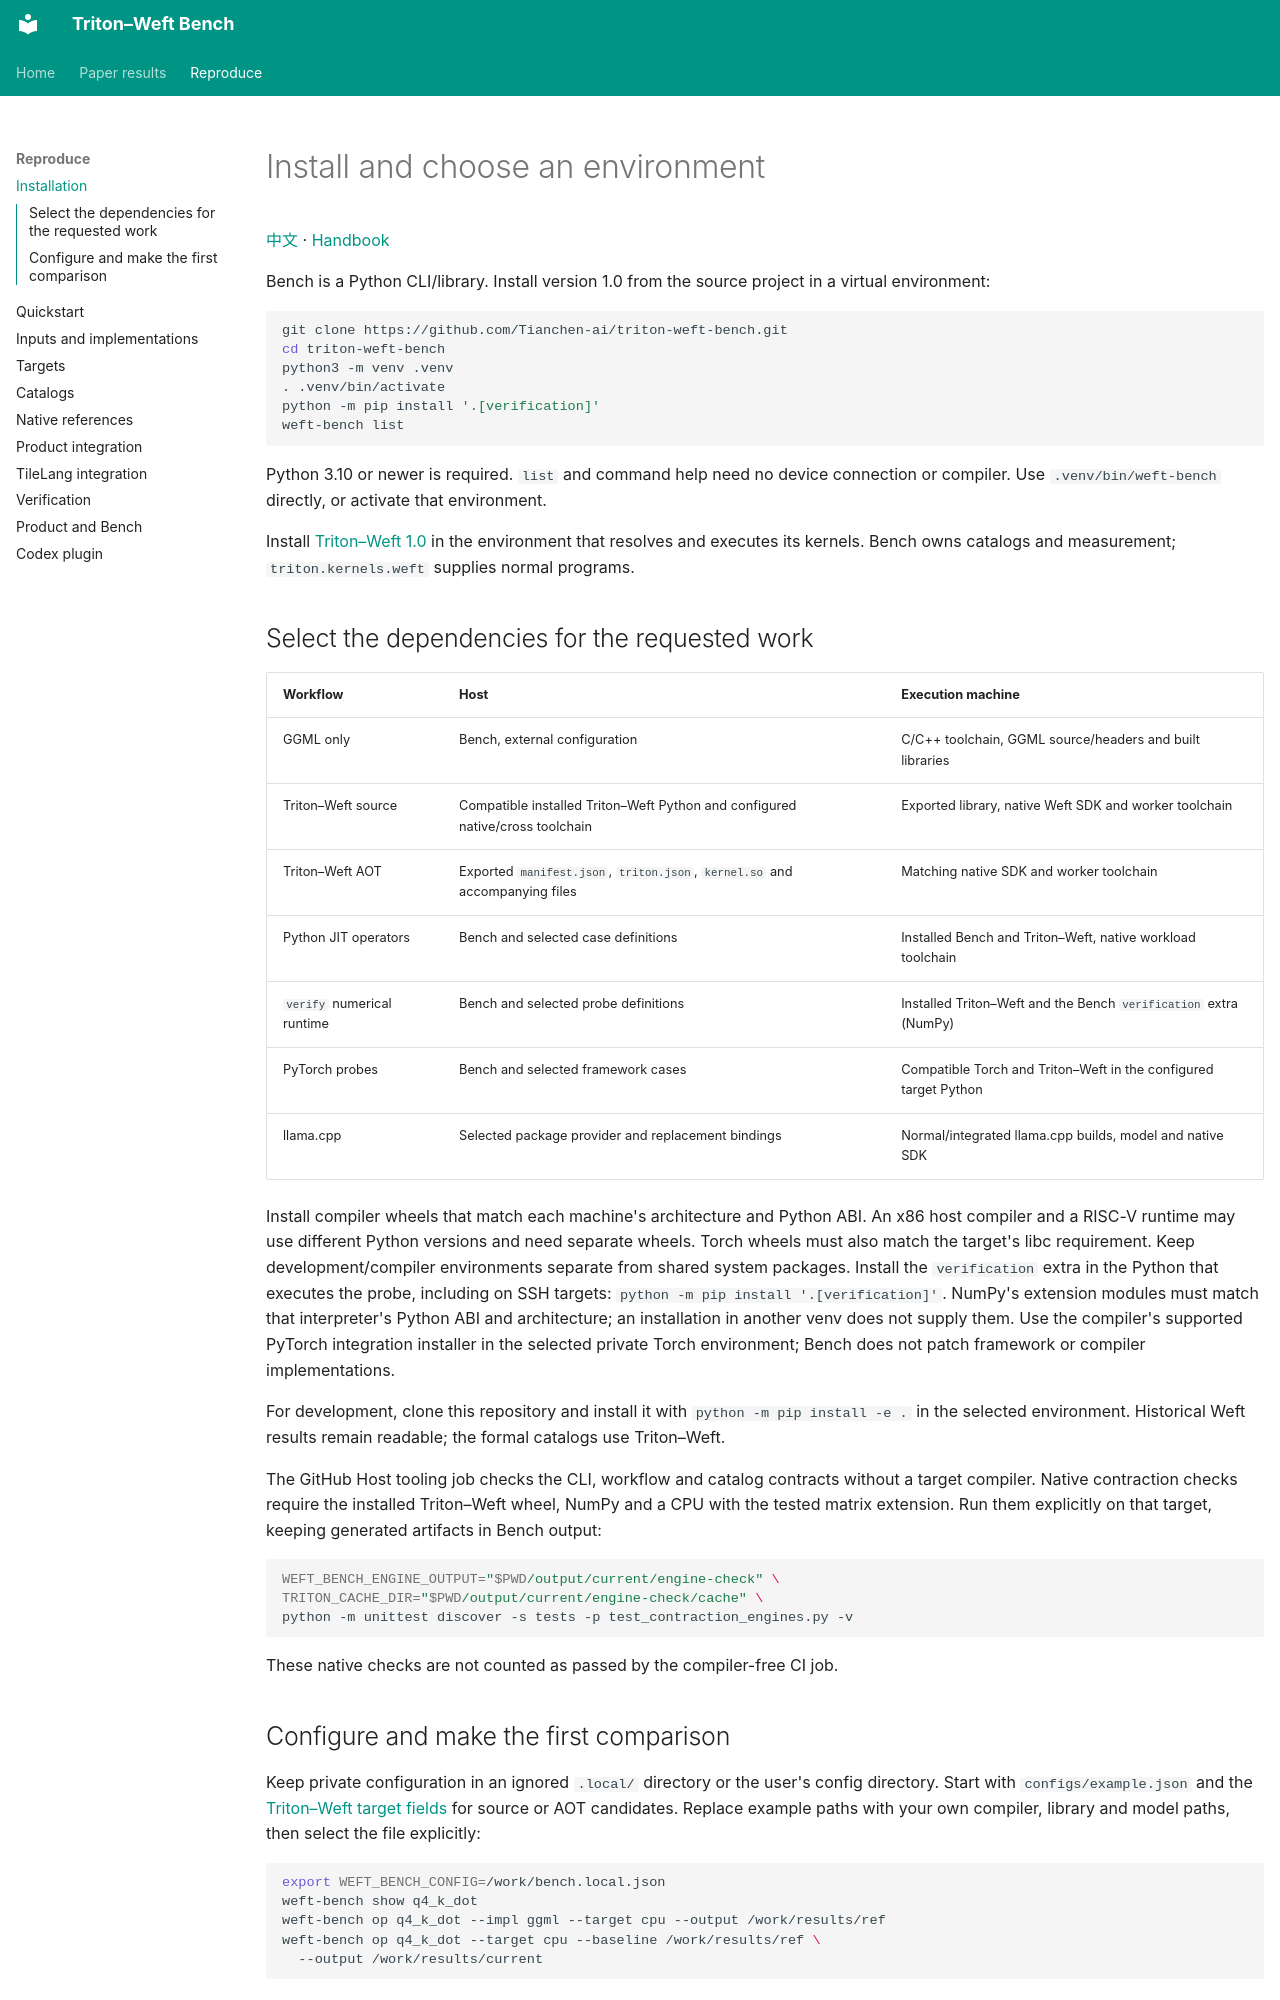

repository: Tianchen-ai/triton-weft-bench · page: install/index.html · generator: mkdocs

# Install and choose an environment

[中文](https://tianchen-ai.github.io/triton-weft-bench/zh-CN/install/) · [Handbook](README.md)

Bench is a Python CLI/library. Install version 1.0 from the source project in a virtual environment:

```sh
git clone https://github.com/Tianchen-ai/triton-weft-bench.git
cd triton-weft-bench
python3 -m venv .venv
. .venv/bin/activate
python -m pip install '.[verification]'
weft-bench list
```

Python 3.10 or newer is required. `list` and command help need no device connection
or compiler. Use `.venv/bin/weft-bench` directly, or activate that environment.

Install [Triton–Weft 1.0](https://tianchen-ai.github.io/triton-weft/getting-started/installation/) in the environment that resolves and executes its kernels. Bench owns catalogs and measurement; `triton.kernels.weft` supplies normal programs.

## Select the dependencies for the requested work

| Workflow | Host | Execution machine |
|---|---|---|
| GGML only | Bench, external configuration | C/C++ toolchain, GGML source/headers and built libraries |
| Triton–Weft source | Compatible installed Triton–Weft Python and configured native/cross toolchain | Exported library, native Weft SDK and worker toolchain |
| Triton–Weft AOT | Exported `manifest.json`, `triton.json`, `kernel.so` and accompanying files | Matching native SDK and worker toolchain |
| Python JIT operators | Bench and selected case definitions | Installed Bench and Triton–Weft, native workload toolchain |
| `verify` numerical runtime | Bench and selected probe definitions | Installed Triton–Weft and the Bench `verification` extra (NumPy) |
| PyTorch probes | Bench and selected framework cases | Compatible Torch and Triton–Weft in the configured target Python |
| llama.cpp | Selected package provider and replacement bindings | Normal/integrated llama.cpp builds, model and native SDK |

Install compiler wheels that match each machine's architecture and Python ABI.
An x86 host compiler and a RISC-V runtime may use different Python versions and
need separate wheels. Torch wheels must also match the target's libc requirement.
Keep development/compiler environments separate from shared system packages.
Install the `verification` extra in the Python that executes the probe, including
on SSH targets: `python -m pip install '.[verification]'`.
NumPy's extension modules must match that interpreter's Python ABI and architecture;
an installation in another venv does not supply them.
Use the compiler's supported PyTorch integration installer in the selected private
Torch environment; Bench does not patch framework or compiler implementations.

For development, clone this repository and install it with `python -m pip install -e .`
in the selected environment. Historical Weft results remain readable; the formal
catalogs use Triton–Weft.

The GitHub Host tooling job checks the CLI, workflow and catalog contracts without
a target compiler. Native contraction checks require the installed Triton–Weft
wheel, NumPy and a CPU with the tested matrix extension. Run them explicitly on
that target, keeping generated artifacts in Bench output:

```sh
WEFT_BENCH_ENGINE_OUTPUT="$PWD/output/current/engine-check" \
TRITON_CACHE_DIR="$PWD/output/current/engine-check/cache" \
python -m unittest discover -s tests -p test_contraction_engines.py -v
```

These native checks are not counted as passed by the compiler-free CI job.
